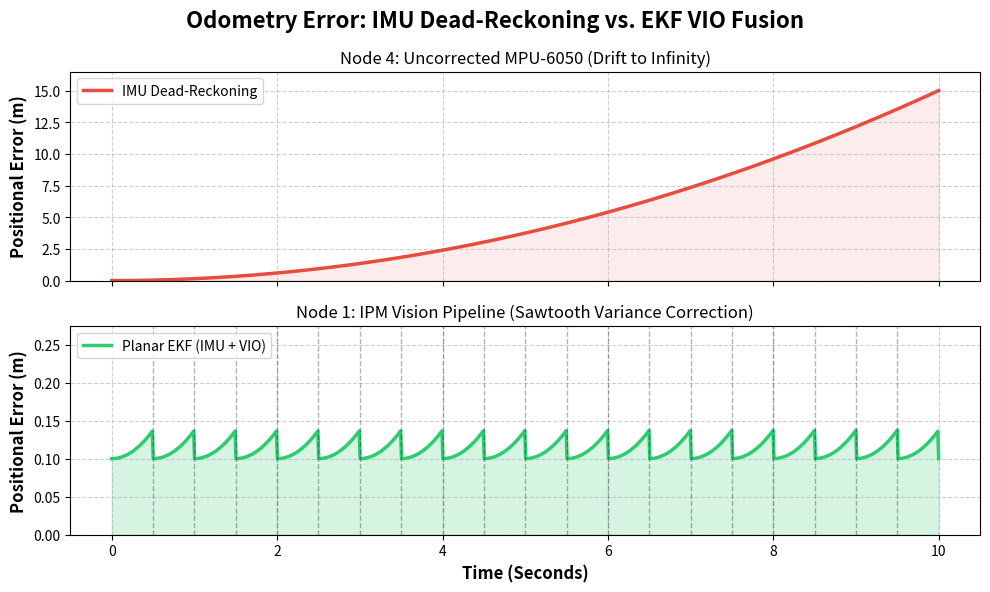

Write the Python code that produced this figure.
import numpy as np
import matplotlib.pyplot as plt

# ─── 1. SIMULATION PARAMETERS ────────────────────────────────────────────────
time_seconds = 10  # Reduced to 10 seconds per your instruction
samples = 1000     # Scaled down samples to match the shorter timeframe
time = np.linspace(0, time_seconds, samples)

# ─── 2. MATH MODELS ─────────────────────────────────────────────────────────
# IMU Only: Drift grows quadratically due to double integration of noise
imu_drift_factor = 0.15
imu_only_error = imu_drift_factor * (time ** 2)

# VIO + EKF Fused: Error grows, but resets at every camera update
update_interval = 0.5 # Camera provides a metric update every 2.5 seconds
time_since_last_update = time % update_interval

# The EKF drops the error back to the camera's measurement noise floor (0.1m)
measurement_noise_floor = 0.1 
ekf_error = measurement_noise_floor + (imu_drift_factor * (time_since_last_update ** 2))

# ─── 3. PLOT CONFIGURATION ──────────────────────────────────────────────────
fig, (ax1, ax2) = plt.subplots(2, 1, figsize=(10, 6), sharex=True)
fig.suptitle('Odometry Error: IMU Dead-Reckoning vs. EKF VIO Fusion', fontsize=16, fontweight='bold')

# Subplot 1: IMU Only
ax1.plot(time, imu_only_error, color='#e74c3c', linewidth=2.5, label='IMU Dead-Reckoning')
ax1.set_ylabel('Positional Error (m)', fontsize=12, fontweight='bold')
ax1.set_title('Node 4: Uncorrected MPU-6050 (Drift to Infinity)', fontsize=12)
ax1.grid(True, linestyle='--', alpha=0.6)
ax1.fill_between(time, imu_only_error, color='#e74c3c', alpha=0.1)
ax1.legend(loc='upper left')

# Subplot 2: EKF VIO
ax2.plot(time, ekf_error, color='#2ecc71', linewidth=2.5, label='Planar EKF (IMU + VIO)')
ax2.set_ylabel('Positional Error (m)', fontsize=12, fontweight='bold')
ax2.set_xlabel('Time (Seconds)', fontsize=12, fontweight='bold')
ax2.set_title('Node 1: IPM Vision Pipeline (Sawtooth Variance Correction)', fontsize=12)
ax2.grid(True, linestyle='--', alpha=0.6)
ax2.fill_between(time, ekf_error, color='#2ecc71', alpha=0.2)

# Add dashed lines to show the exact moments the camera fires
for t in np.arange(update_interval, time_seconds, update_interval):
    ax2.axvline(x=t, color='black', linestyle='--', alpha=0.3, linewidth=1)

ax2.legend(loc='upper left')

# Set specific Y-limits to emphasize the scale difference
ax1.set_ylim(0, max(imu_only_error) * 1.1)
ax2.set_ylim(0, max(ekf_error) * 2.0) 

# ─── 4. RENDER AND SAVE ─────────────────────────────────────────────────────
plt.tight_layout()
plt.savefig('vio_ekf_comparison.png', dpi=300, bbox_inches='tight')
print("Plot saved as 'vio_ekf_comparison.png'")
plt.show()
